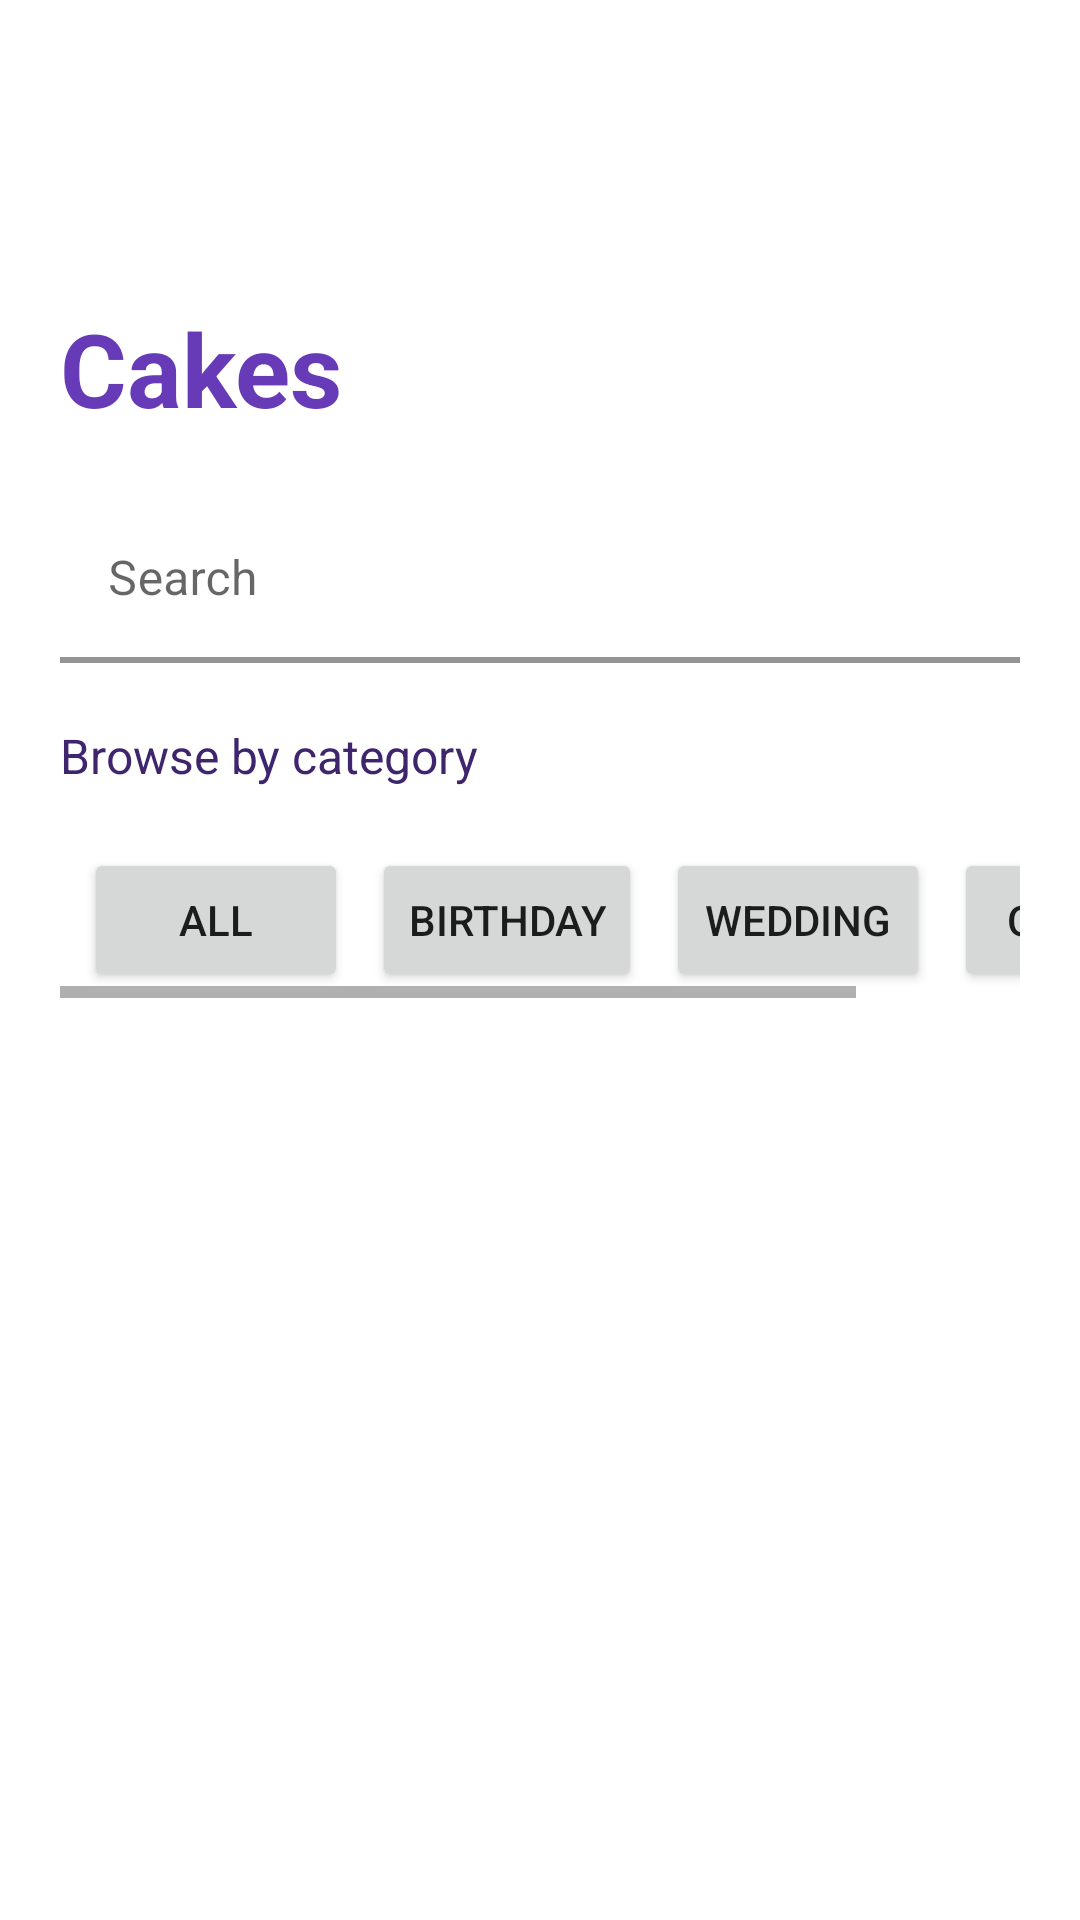

Here is an Android app screen rendered from its layout file. Give the layout XML and the strings, colors and styles it references.
<!-- AndroidManifest.xml: application theme Theme.Cakes3 -->
<!-- res/layout/fragment_home.xml -->
<?xml version="1.0" encoding="utf-8"?>
<androidx.constraintlayout.widget.ConstraintLayout xmlns:android="http://schemas.android.com/apk/res/android"
    xmlns:app="http://schemas.android.com/apk/res-auto"
    xmlns:tools="http://schemas.android.com/tools"
    android:layout_width="match_parent"
    android:layout_height="match_parent"
    tools:context=".ui.home.HomeFragment">

    <ImageView
        android:id="@+id/imageView"
        android:layout_width="50dp"
        android:layout_height="50dp"
        android:layout_marginStart="10dp"
        android:layout_marginTop="10dp"


        app:layout_constraintStart_toStartOf="parent"
        app:layout_constraintTop_toTopOf="parent"
        app:srcCompat="@drawable/baseline_arrow_back_24" />

    <ImageView
        android:id="@+id/imageView2"
        android:layout_width="50dp"
        android:layout_height="50dp"
        android:layout_marginTop="10dp"
        android:layout_marginEnd="10dp"
        app:layout_constraintEnd_toEndOf="parent"
        app:layout_constraintTop_toTopOf="parent"
        app:srcCompat="@drawable/baseline_person_24"
        tools:src="@tools:sample/avatars" />

    <TextView
        android:id="@+id/textView"
        android:layout_width="wrap_content"
        android:layout_height="wrap_content"
        android:layout_marginStart="20dp"
        android:layout_marginTop="40dp"
        android:text="Cakes"
        android:textColor="#673AB7"
        android:textSize="34sp"
        android:textStyle="bold"
        app:layout_constraintStart_toStartOf="parent"
        app:layout_constraintTop_toBottomOf="@+id/imageView" />

    <com.google.android.material.textfield.TextInputLayout
        android:id="@+id/textInputLayout"
        android:layout_width="0dp"
        android:layout_height="wrap_content"
        android:layout_marginTop="20dp"
        android:layout_marginEnd="20dp"
        app:boxBackgroundColor="#FFFFFF"
        app:boxCornerRadiusBottomEnd="20dp"
        app:boxCornerRadiusBottomStart="20dp"
        app:boxCornerRadiusTopEnd="20dp"
        app:boxCornerRadiusTopStart="20dp"
        app:boxStrokeColor="#673AB7"
        app:boxStrokeWidth="2dp"

        app:helperTextTextColor="#673AB7"
        app:layout_constraintEnd_toEndOf="parent"
        app:layout_constraintStart_toStartOf="@+id/textView"
        app:layout_constraintTop_toBottomOf="@+id/textView">

        <com.google.android.material.textfield.TextInputEditText
            android:layout_width="match_parent"
            android:layout_height="wrap_content"
            android:hint="Search" />
    </com.google.android.material.textfield.TextInputLayout>

    <TextView
        android:id="@+id/textView2"
        android:layout_width="wrap_content"
        android:layout_height="wrap_content"
        android:layout_marginTop="20dp"
        android:text="Browse by category"
        android:textColor="#3F246E"
        android:textSize="16sp"
        app:layout_constraintStart_toStartOf="@+id/textInputLayout"
        app:layout_constraintTop_toBottomOf="@+id/textInputLayout" />

    <HorizontalScrollView
        android:id="@+id/horizontalScrollView"
        android:layout_width="0dp"
        android:layout_height="50dp"
        android:layout_marginTop="20dp"
        app:layout_constraintEnd_toEndOf="@+id/textInputLayout"
        app:layout_constraintStart_toStartOf="@+id/textView2"
        app:layout_constraintTop_toBottomOf="@+id/textView2"
        tools:ignore="SpeakableTextPresentCheck">

        <androidx.constraintlayout.widget.ConstraintLayout
            android:layout_width="match_parent"
            android:layout_height="match_parent">

            <Button
                android:id="@+id/button3"
                android:layout_width="wrap_content"
                android:layout_height="wrap_content"
                android:layout_marginStart="8dp"
                android:layout_marginBottom="2dp"
                android:text="ALL"
                app:layout_constraintBottom_toBottomOf="parent"
                app:layout_constraintStart_toStartOf="parent"
                app:layout_constraintTop_toTopOf="parent" />

            <Button
                android:id="@+id/button4"
                android:layout_width="wrap_content"
                android:layout_height="wrap_content"
                android:layout_marginStart="8dp"
                android:layout_marginBottom="2dp"
                android:text="BIRTHDAY"
                app:layout_constraintBottom_toBottomOf="parent"
                app:layout_constraintStart_toEndOf="@+id/button3"
                app:layout_constraintTop_toTopOf="parent" />

            <Button
                android:id="@+id/button5"
                android:layout_width="wrap_content"
                android:layout_height="wrap_content"
                android:layout_marginStart="8dp"
                android:layout_marginBottom="2dp"
                android:text="WEDDING"
                app:layout_constraintBottom_toBottomOf="parent"
                app:layout_constraintStart_toEndOf="@+id/button4"
                app:layout_constraintTop_toTopOf="parent" />

            <Button
                android:id="@+id/button6"
                android:layout_width="wrap_content"
                android:layout_height="wrap_content"
                android:layout_marginStart="8dp"
                android:layout_marginBottom="2dp"
                android:text="OTHERS"
                app:layout_constraintBottom_toBottomOf="parent"
                app:layout_constraintStart_toEndOf="@+id/button5"
                app:layout_constraintTop_toTopOf="parent" />
        </androidx.constraintlayout.widget.ConstraintLayout>
    </HorizontalScrollView>

    <androidx.recyclerview.widget.RecyclerView
        android:id="@+id/id_rv_Data"
        android:layout_width="0dp"
        android:layout_height="0dp"
        android:layout_marginBottom="60dp"
        app:layout_constraintBottom_toBottomOf="parent"
        app:layout_constraintEnd_toEndOf="@+id/horizontalScrollView"
        app:layout_constraintStart_toStartOf="@+id/horizontalScrollView"
        app:layout_constraintTop_toBottomOf="@+id/horizontalScrollView" />


</androidx.constraintlayout.widget.ConstraintLayout>
<!-- resources referenced by this layout -->
<resources>
  <style name="Theme.Cakes3" parent="Theme.MaterialComponents.DayNight.DarkActionBar">
          
          <item name="colorPrimary">@color/purple_500</item>
          <item name="colorPrimaryVariant">@color/purple_700</item>
          <item name="colorOnPrimary">@color/white</item>
          
          <item name="colorSecondary">@color/teal_200</item>
          <item name="colorSecondaryVariant">@color/teal_700</item>
          <item name="colorOnSecondary">@color/black</item>
          
          <item name="android:statusBarColor">?attr/colorPrimaryVariant</item>
          
      </style>
  <!-- not gathered from this repository: default colours our renderer supplied (Android Studio template values) -->
  <color name="purple_500">#FF6200EE</color>
  <color name="purple_700">#FF3700B3</color>
  <color name="teal_200">#FF03DAC5</color>
  <color name="teal_700">#FF018786</color>
  <color name="black">#FF000000</color>
  <color name="white">#FFFFFFFF</color>
</resources>
